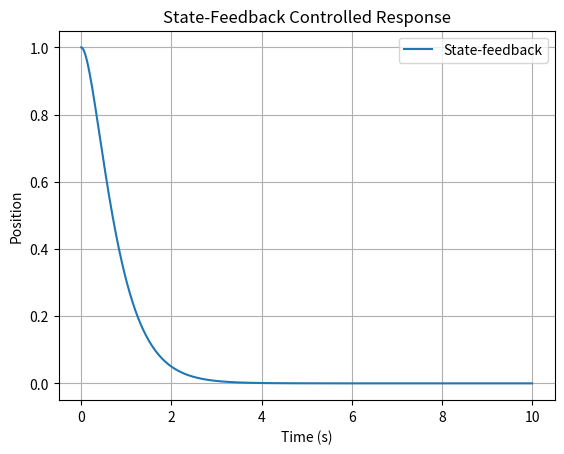

Here is the Python script that generated this plot:
"""
State-Feedback Control Demo

Dynamic Modelling & Control Portfolio

Control law:

    u = -Kx

The controller uses state feedback to modify the
closed-loop dynamics of the system.
"""

import numpy as np
import matplotlib.pyplot as plt
from scipy import signal


# System matrices

A = np.array([
    [0, 1],
    [-2, -0.5]
])

B = np.array([
    [0],
    [1]
])

C = np.array([
    [1, 0]
])

D = np.array([
    [0]
])


# Desired closed-loop poles

desired_poles = [-2, -3]


# Calculate state-feedback gain

K = signal.place_poles(
    A,
    B,
    desired_poles
).gain_matrix


# Closed-loop system

A_closed = A - B @ K

closed_loop_system = signal.StateSpace(
    A_closed,
    B,
    C,
    D
)


# Simulation

time = np.linspace(0, 10, 1000)

initial_state = np.array([1, 0])

input_signal = np.zeros_like(time)


time, output, states = signal.lsim(
    closed_loop_system,
    U=input_signal,
    T=time,
    X0=initial_state
)


# Plot response

plt.figure()

plt.plot(
    time,
    states[:, 0],
    label="State-feedback"
)

plt.xlabel("Time (s)")
plt.ylabel("Position")

plt.title("State-Feedback Controlled Response")

plt.grid(True)

plt.legend()

plt.show()


# Display gain

print("State-feedback gain K:")
print(K)
